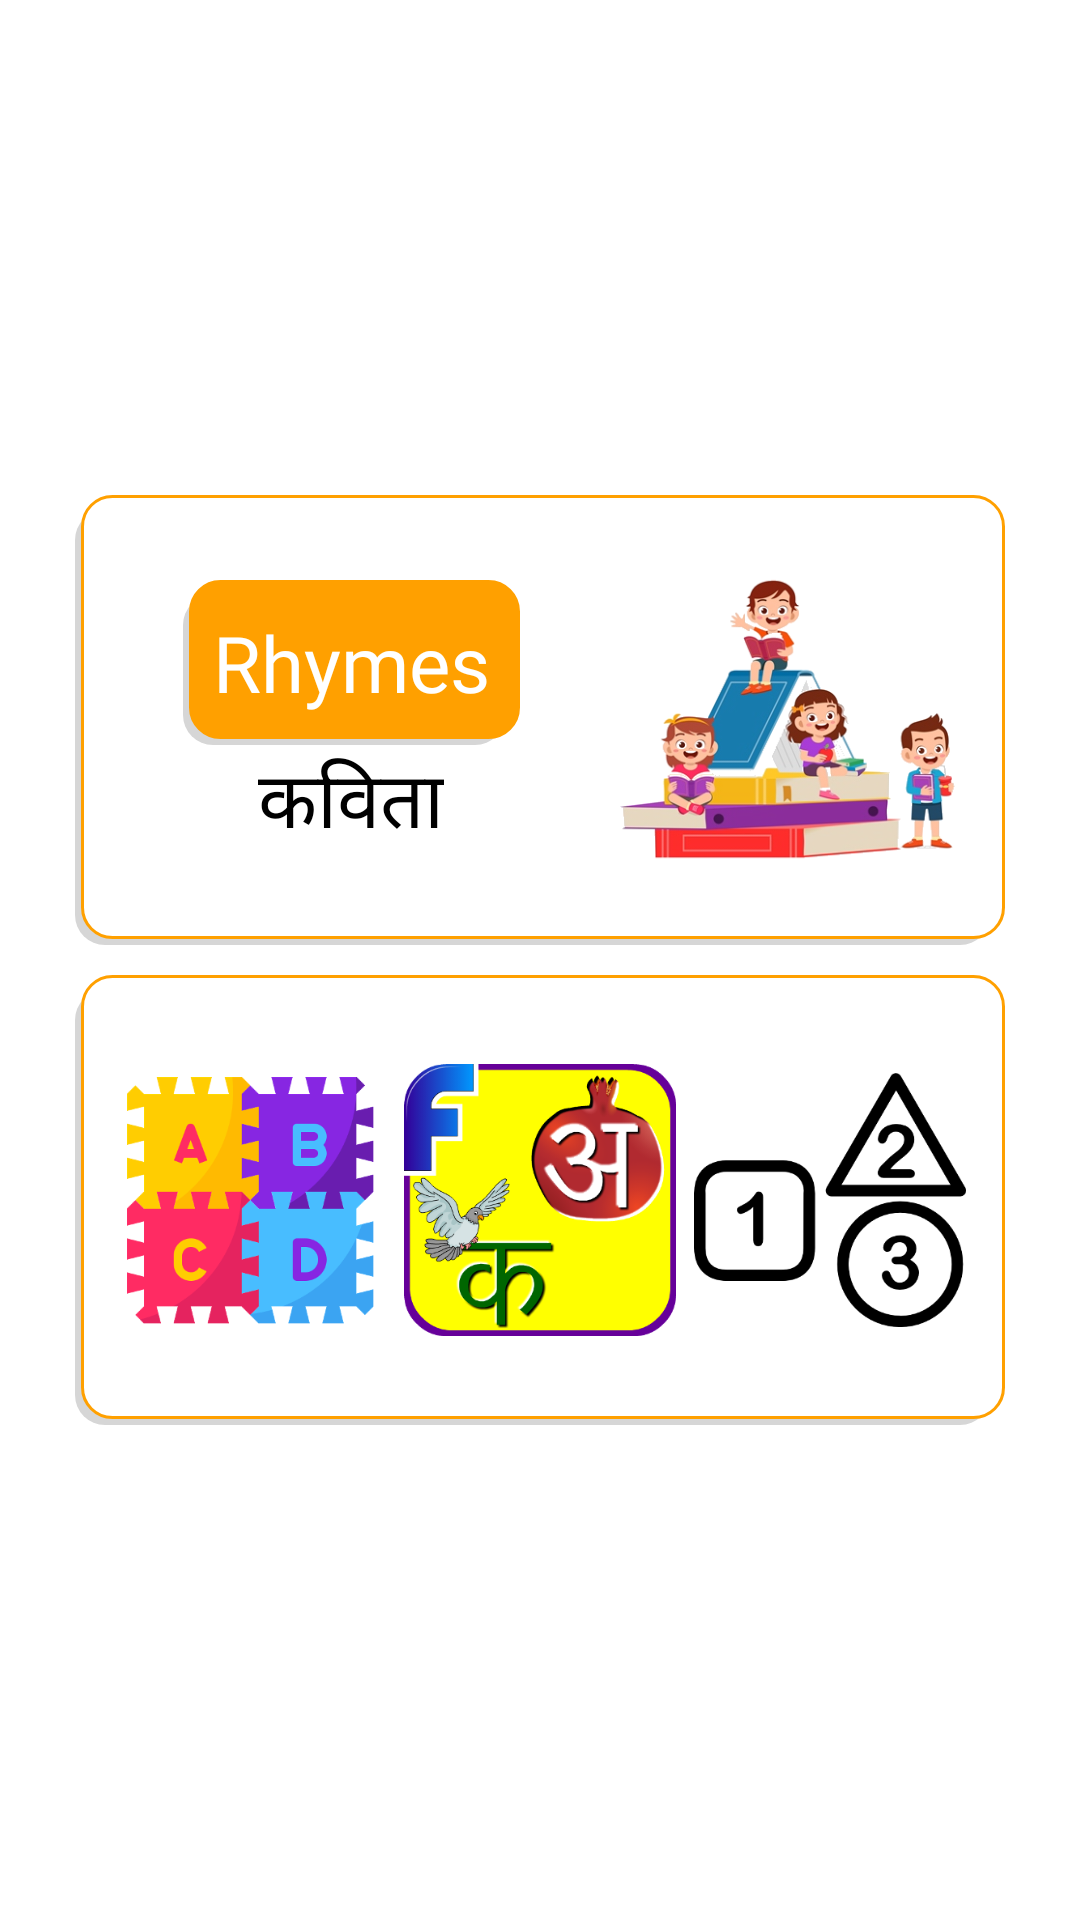

Write the Android layout XML for this screen, with the resource values it uses.
<!-- AndroidManifest.xml: application theme Theme.New_remoteApp -->
<!-- res/layout/activity_in_pre_school.xml -->
<?xml version="1.0" encoding="utf-8"?>
<androidx.constraintlayout.widget.ConstraintLayout xmlns:android="http://schemas.android.com/apk/res/android"
    xmlns:app="http://schemas.android.com/apk/res-auto"
    xmlns:tools="http://schemas.android.com/tools"
    android:layout_width="match_parent"
    android:layout_height="match_parent"
    tools:context=".in_preSchool">

    <LinearLayout
        android:layout_width="match_parent"
        android:layout_height="match_parent"
        android:orientation="vertical"
        android:padding="20dp"
        android:gravity="center"
        >
        <LinearLayout
            android:layout_width="match_parent"
            android:layout_height="150dp"
            android:weightSum="3"
            android:background="@drawable/rhyme_back"
            android:layout_margin="5dp"
            >
            <LinearLayout
                android:layout_width="0dp"
                android:layout_height="match_parent"
                android:layout_weight="1.7"
                android:orientation="vertical"
                android:gravity="center"
                >
                <TextView
                    android:layout_width="wrap_content"
                    android:layout_height="wrap_content"
                    android:text="Rhymes"
                    android:textSize="26sp"
                    android:fontFamily="@font/heading_main"
                    android:background="@drawable/sn_secondary_back"
                    android:textColor="#fff"
                    />

                <TextView
                    android:layout_width="wrap_content"
                    android:layout_height="wrap_content"
                    android:text="कविता"
                    android:textSize="26sp"
                    android:textColor="#000"
                    />
            </LinearLayout>
            <ImageView
                android:layout_width="0dp"
                android:layout_height="match_parent"
                android:src="@drawable/rhyme"
                android:layout_weight="1.3"
                android:scaleType="fitCenter"
                />
        </LinearLayout>
        <LinearLayout
            android:layout_width="match_parent"
            android:layout_height="150dp"
            android:orientation="horizontal"
            android:weightSum="3"
            android:gravity="center"
            android:background="@drawable/rhyme_back"
            android:layout_margin="5dp"

            >
            <ImageView
                android:layout_width="0dp"
                android:layout_height="100dp"
                android:layout_weight="1"
                android:src="@drawable/alphabets"
                android:scaleType="fitCenter"
                android:background="?android:selectableItemBackground"
                android:layout_margin="3dp"
                />
            <ImageView
                android:layout_width="0dp"
                android:layout_height="100dp"
                android:layout_weight="1"
                android:src="@drawable/varnamala"
                android:scaleType="fitCenter"
                android:background="?android:selectableItemBackground"
                android:layout_margin="3dp"

                />
            <ImageView
                android:layout_width="0dp"
                android:layout_height="100dp"
                android:layout_weight="1"
                android:src="@drawable/number"
                android:scaleType="fitCenter"
                android:background="?android:selectableItemBackground"
                android:layout_margin="3dp"

                />
        </LinearLayout>
    </LinearLayout>

</androidx.constraintlayout.widget.ConstraintLayout>
<!-- resources referenced by this layout -->
<resources>
  <!-- drawable alphabets: png bitmap (drawable, 23702 bytes) -->
  <!-- drawable number: png bitmap (drawable, 12174 bytes) -->
  <!-- drawable rhyme: png bitmap (drawable, 95144 bytes) -->
  <!-- drawable rhyme_back (drawable) -->
  <?xml version="1.0"?>
  <selector xmlns:android="http://schemas.android.com/apk/res/android">
      <item>
          <layer-list>
              <item android:top="5dp" android:right="5dp">
                  <shape>
                      <corners android:radius="10dp"/>
                      <solid android:color="#D6D6D6"/>
                  </shape>
              </item>
              <item android:left="2dp" android:bottom="2dp">
                  <shape>
                      <solid android:color="#fff" android:angle="270"/>
                      <stroke android:color="#FFA000" android:width="1dp"/>
                      <corners android:radius="10dp"/>
                      <padding android:top="10dp" android:right="10dp" android:left="10dp" android:bottom="10dp"/>
                  </shape>
              </item>
          </layer-list>
      </item>
  </selector>
  <!-- drawable sn_secondary_back (drawable) -->
  <?xml version="1.0"?>
  <selector xmlns:android="http://schemas.android.com/apk/res/android">
      <item>
          <layer-list>
              <item android:top="5dp" android:right="5dp">
                  <shape>
                      <corners android:radius="10dp"/>
                      <solid android:color="#D6D6D6"/>
                  </shape>
              </item>
              <item android:left="2dp" android:bottom="2dp">
                  <shape>
                      <solid android:color="#FFA000" android:angle="270"/>
                      <stroke android:color="#FFA000" android:width="1dp"/>
                      <corners android:radius="10dp"/>
                      <padding android:top="10dp" android:right="10dp" android:left="10dp" android:bottom="10dp"/>
                  </shape>
              </item>
          </layer-list>
      </item>
  </selector>
  <!-- drawable varnamala: png bitmap (drawable, 56022 bytes) -->
  <style name="Theme.New_remoteApp" parent="Theme.MaterialComponents.DayNight.DarkActionBar">
          
          <item name="colorPrimary">@color/task_bar</item>
          <item name="colorPrimaryVariant">@color/task_back</item>
          <item name="colorOnPrimary">@color/white</item>
          
          <item name="colorSecondary">@color/teal_200</item>
          <item name="colorSecondaryVariant">@color/teal_700</item>
          <item name="colorOnSecondary">@color/black</item>
          
          <item name="android:statusBarColor" tools:targetApi="l">?attr/colorPrimaryVariant</item>
          
      </style>
  <color name="task_bar">#01579B</color>
  <color name="task_back">#0277BD</color>
  <color name="white">#FFFFFFFF</color>
  <color name="teal_200">#FF03DAC5</color>
  <color name="teal_700">#FF018786</color>
  <color name="black">#FF000000</color>
</resources>
